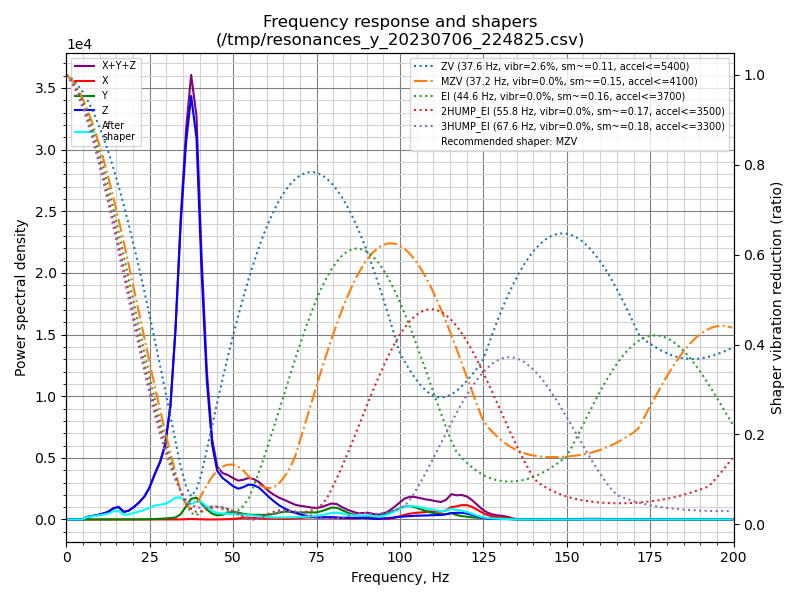

The file beside this chart, header and first rows:
freq, psd_x, psd_y, psd_z, psd_xyz
0.0, 1.581e+01, 5.440e+01, 5.461e+02, 6.163e+02
1.6, 2.043e+01, 4.269e+01, 3.254e+02, 3.885e+02
3.1, 1.512e+01, 1.580e+01, 3.701e+01, 6.794e+01
4.7, 1.475e+01, 1.658e+01, 3.726e+02, 4.039e+02
6.2, 1.495e+01, 1.834e+01, 1.313e+03, 1.346e+03
7.8, 1.604e+01, 1.927e+01, 2.268e+03, 2.303e+03
9.4, 1.774e+01, 2.063e+01, 3.460e+03, 3.498e+03
10.9, 1.698e+01, 2.526e+01, 5.171e+03, 5.213e+03
12.5, 1.688e+01, 2.846e+01, 7.771e+03, 7.816e+03
14.0, 1.722e+01, 4.558e+01, 1.259e+04, 1.265e+04
15.6, 1.964e+01, 6.923e+01, 1.602e+04, 1.611e+04
17.2, 2.324e+01, 3.947e+01, 1.058e+04, 1.064e+04
18.7, 2.312e+01, 3.699e+01, 1.359e+04, 1.365e+04
20.3, 1.858e+01, 6.715e+01, 2.090e+04, 2.098e+04
21.8, 1.654e+01, 1.284e+02, 3.025e+04, 3.039e+04
23.4, 2.422e+01, 2.414e+02, 4.380e+04, 4.407e+04
24.9, 4.683e+01, 4.716e+02, 6.447e+04, 6.499e+04
26.5, 5.648e+01, 1.002e+03, 9.763e+04, 9.869e+04
28.1, 5.453e+01, 1.603e+03, 1.312e+05, 1.329e+05
29.6, 5.487e+01, 2.404e+03, 1.786e+05, 1.810e+05
31.2, 5.757e+01, 3.696e+03, 2.882e+05, 2.919e+05
32.7, 6.880e+01, 5.256e+03, 5.030e+05, 5.084e+05
34.3, 2.696e+02, 1.506e+04, 8.310e+05, 8.463e+05
35.9, 9.679e+02, 3.857e+04, 1.103e+06, 1.142e+06
37.4, 1.576e+03, 6.289e+04, 1.288e+06, 1.352e+06
39.0, 1.053e+03, 6.918e+04, 1.209e+06, 1.279e+06
40.5, 3.094e+02, 5.245e+04, 8.210e+05, 8.738e+05
42.1, 5.064e+01, 3.382e+04, 4.736e+05, 5.075e+05
43.7, 7.915e+01, 2.071e+04, 2.646e+05, 2.854e+05
45.2, 2.931e+02, 1.551e+04, 1.793e+05, 1.951e+05
46.8, 6.300e+02, 1.800e+04, 1.579e+05, 1.765e+05
48.3, 5.535e+02, 2.626e+04, 1.483e+05, 1.751e+05
49.9, 1.766e+03, 3.119e+04, 1.355e+05, 1.685e+05
51.5, 4.745e+03, 2.887e+04, 1.289e+05, 1.626e+05
53.0, 7.511e+03, 2.464e+04, 1.389e+05, 1.710e+05
54.6, 7.572e+03, 2.184e+04, 1.547e+05, 1.841e+05
56.1, 6.774e+03, 2.081e+04, 1.571e+05, 1.847e+05
57.7, 5.127e+03, 2.151e+04, 1.494e+05, 1.760e+05
59.2, 4.743e+03, 2.224e+04, 1.315e+05, 1.585e+05
60.8, 4.806e+03, 2.393e+04, 1.094e+05, 1.382e+05
62.4, 4.339e+03, 2.905e+04, 8.963e+04, 1.230e+05
63.9, 3.697e+03, 3.617e+04, 7.217e+04, 1.120e+05
65.5, 3.276e+03, 4.173e+04, 5.793e+04, 1.029e+05
67.0, 4.097e+03, 4.217e+04, 4.645e+04, 9.271e+04
68.6, 6.253e+03, 3.930e+04, 3.665e+04, 8.220e+04
70.2, 9.133e+03, 3.969e+04, 2.857e+04, 7.740e+04
71.7, 1.154e+04, 4.160e+04, 2.227e+04, 7.541e+04
73.3, 1.285e+04, 4.160e+04, 1.691e+04, 7.136e+04
74.8, 1.392e+04, 4.304e+04, 1.311e+04, 7.007e+04
76.4, 1.265e+04, 5.107e+04, 1.279e+04, 7.651e+04
78.0, 1.214e+04, 6.377e+04, 1.469e+04, 9.060e+04
79.5, 1.130e+04, 7.689e+04, 1.497e+04, 1.032e+05
81.1, 1.108e+04, 7.705e+04, 1.320e+04, 1.013e+05
82.6, 8.426e+03, 6.317e+04, 1.169e+04, 8.329e+04
84.2, 7.696e+03, 4.764e+04, 1.168e+04, 6.701e+04
85.8, 7.529e+03, 3.535e+04, 1.198e+04, 5.486e+04
87.3, 7.702e+03, 2.476e+04, 1.210e+04, 4.456e+04
88.9, 1.150e+04, 2.355e+04, 1.164e+04, 4.669e+04
90.4, 1.311e+04, 2.750e+04, 9.096e+03, 4.970e+04
92.0, 1.006e+04, 2.576e+04, 5.923e+03, 4.174e+04
... 69 more rows
